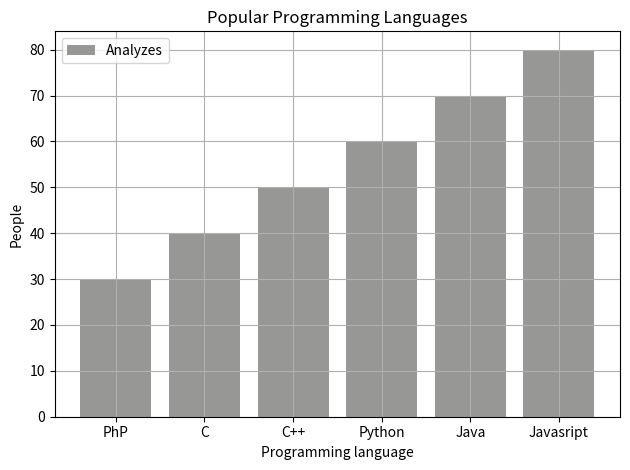

Source code (Python):
from matplotlib import pyplot as plt
import numpy as np
import pandas as pd


programming_languages = ["PhP","C","C++","Python","Java","Javasript"]
people = [30,40,50,60,70,80]
data = (programming_languages,people)

plt.title('Popular Programming Languages')
plt.ylabel("People")
plt.xlabel("Programming language")

plt.bar(data[0],data[1],label="Analyzes",color='#979796')
plt.legend()

plt.grid(True)
plt.tight_layout()
plt.show()
